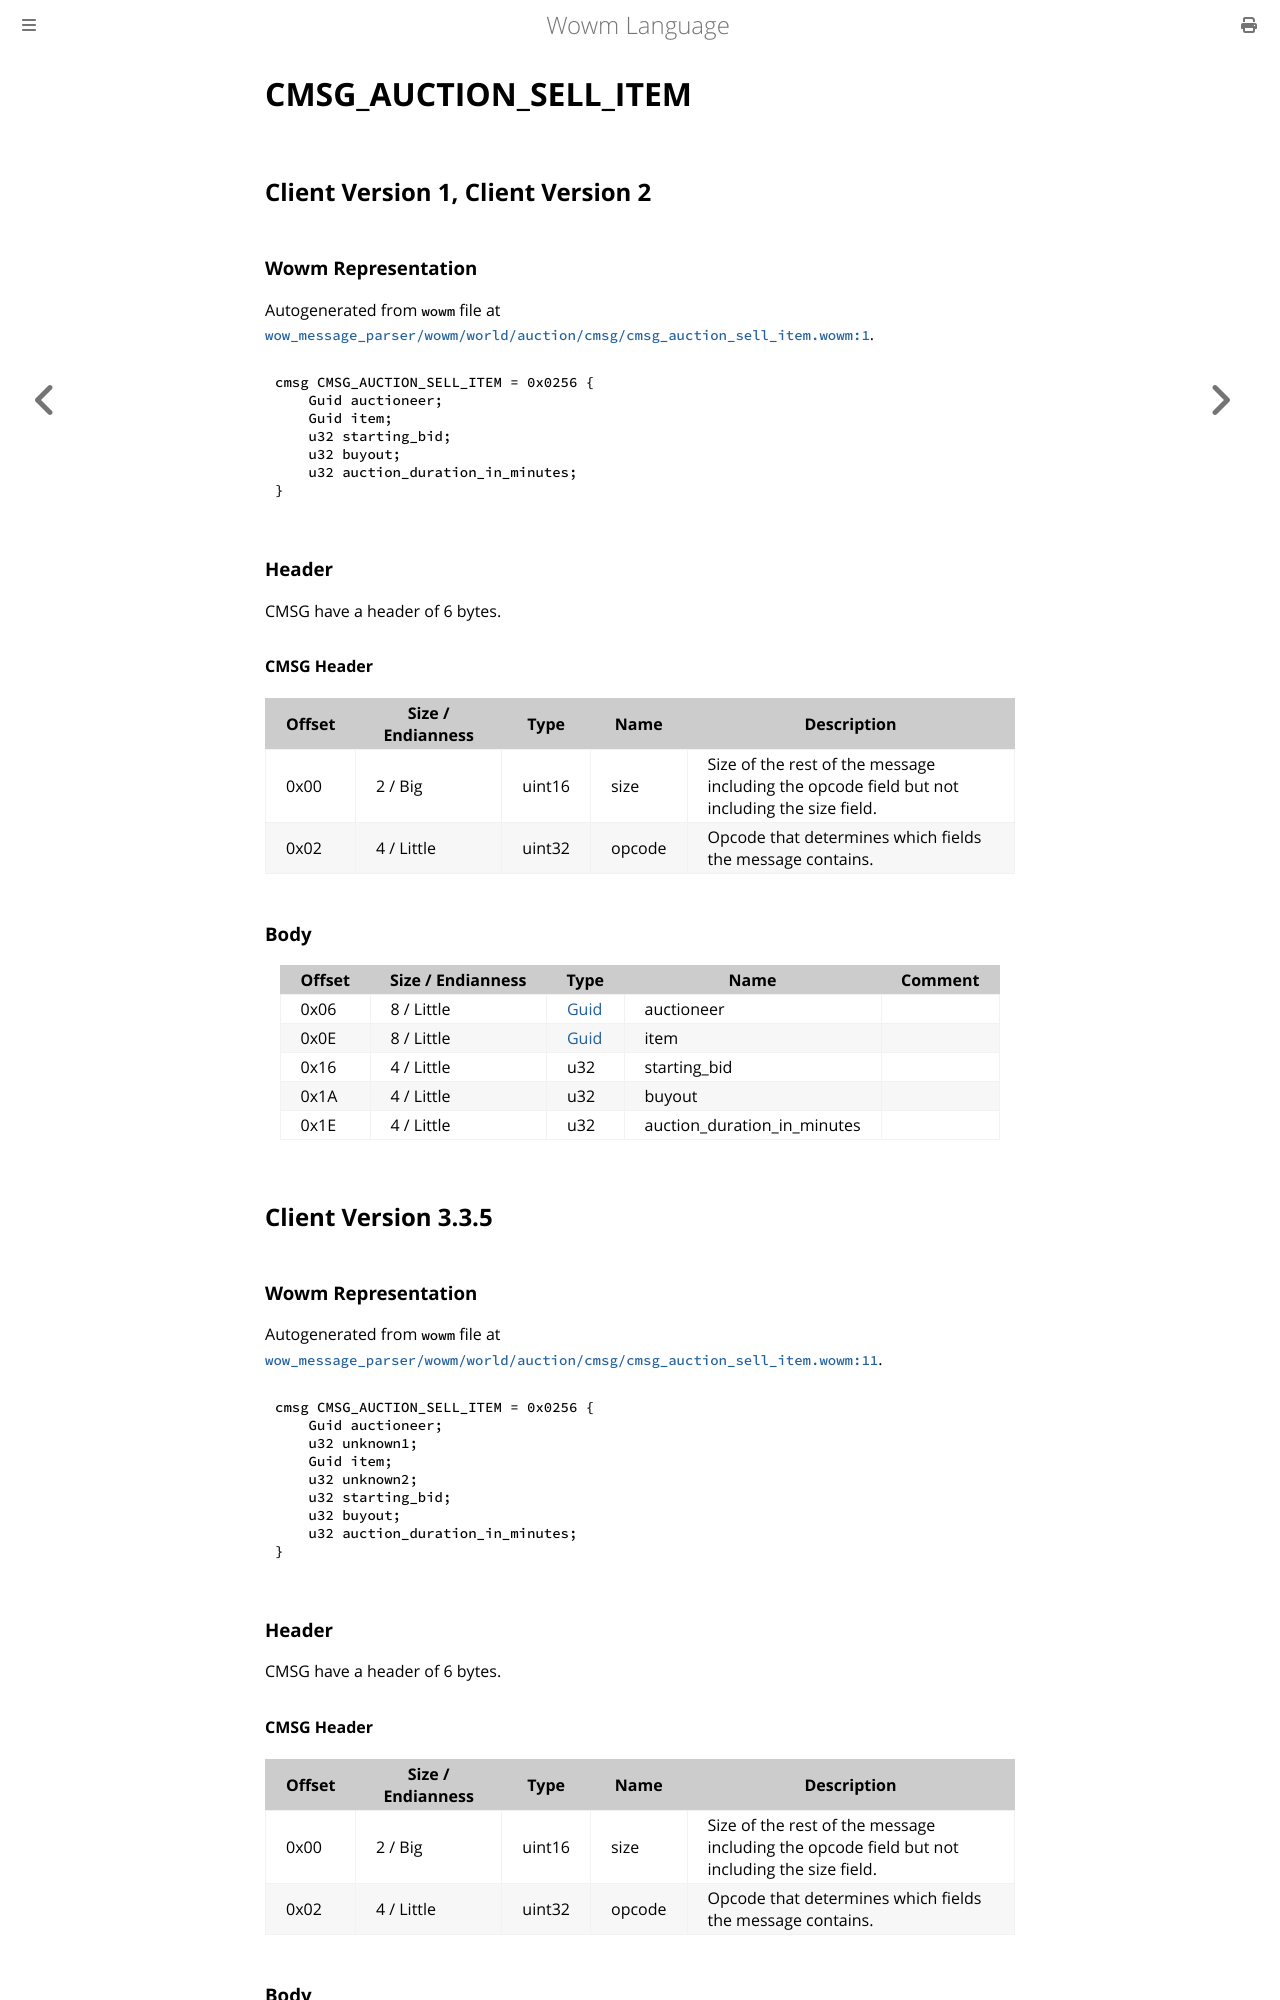

repository: gtker/wow_messages · page: docs/cmsg_auction_sell_item.html · generator: mdbook

# CMSG_AUCTION_SELL_ITEM

## Client Version 1, Client Version 2

### Wowm Representation

Autogenerated from `wowm` file at [`wow_message_parser/wowm/world/auction/cmsg/cmsg_auction_sell_item.wowm:1`](https://github.com/gtker/wow_messages/tree/main/wow_message_parser/wowm/world/auction/cmsg/cmsg_auction_sell_item.wowm#L1).
```rust,ignore
cmsg CMSG_AUCTION_SELL_ITEM = 0x0256 {
    Guid auctioneer;
    Guid item;
    u32 starting_bid;
    u32 buyout;
    u32 auction_duration_in_minutes;
}
```
### Header

CMSG have a header of 6 bytes.

#### CMSG Header

| Offset | Size / Endianness | Type   | Name   | Description |
| ------ | ----------------- | ------ | ------ | ----------- |
| 0x00   | 2 / Big           | uint16 | size   | Size of the rest of the message including the opcode field but not including the size field.|
| 0x02   | 4 / Little        | uint32 | opcode | Opcode that determines which fields the message contains.|

### Body

| Offset | Size / Endianness | Type | Name | Comment |
| ------ | ----------------- | ---- | ---- | ------- |
| 0x06 | 8 / Little | [Guid](../types/packed-guid.md) | auctioneer |  |
| 0x0E | 8 / Little | [Guid](../types/packed-guid.md) | item |  |
| 0x16 | 4 / Little | u32 | starting_bid |  |
| 0x1A | 4 / Little | u32 | buyout |  |
| 0x1E | 4 / Little | u32 | auction_duration_in_minutes |  |

## Client Version 3.3.5

### Wowm Representation

Autogenerated from `wowm` file at [`wow_message_parser/wowm/world/auction/cmsg/cmsg_auction_sell_item.wowm:11`](https://github.com/gtker/wow_messages/tree/main/wow_message_parser/wowm/world/auction/cmsg/cmsg_auction_sell_item.wowm#L11).
```rust,ignore
cmsg CMSG_AUCTION_SELL_ITEM = 0x0256 {
    Guid auctioneer;
    u32 unknown1;
    Guid item;
    u32 unknown2;
    u32 starting_bid;
    u32 buyout;
    u32 auction_duration_in_minutes;
}
```
### Header

CMSG have a header of 6 bytes.

#### CMSG Header

| Offset | Size / Endianness | Type   | Name   | Description |
| ------ | ----------------- | ------ | ------ | ----------- |
| 0x00   | 2 / Big           | uint16 | size   | Size of the rest of the message including the opcode field but not including the size field.|
| 0x02   | 4 / Little        | uint32 | opcode | Opcode that determines which fields the message contains.|
